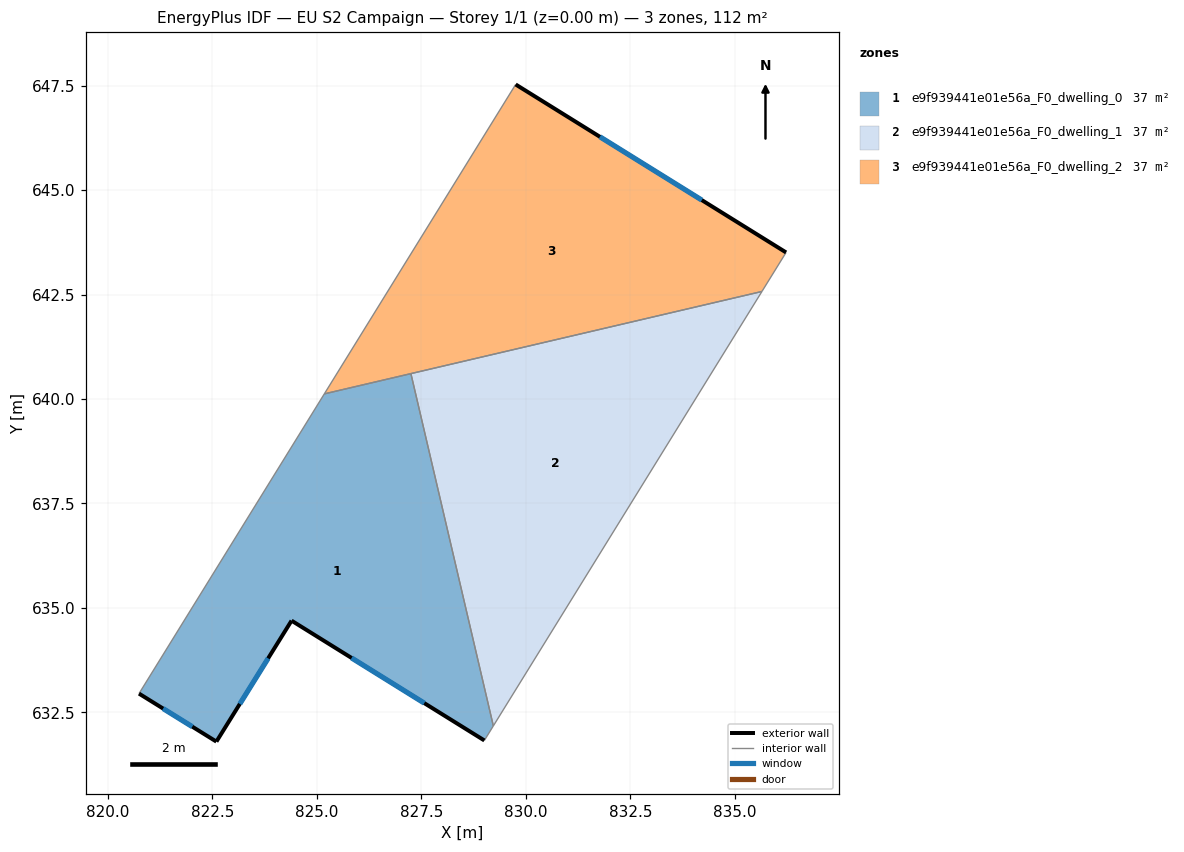
=== STOREY PLAN SPEC (per zone: floor XY polygon, exterior-wall plan segments, windows/doors) ===
zone 1: e9f939441e01e56a_F0_dwelling_0  (37.4 m²)
  floor: (827.25, 640.61) (829.22, 632.18) (829.01, 631.83) (824.39, 634.70) (822.59, 631.80) (820.74, 632.95) (825.18, 640.12)
  exterior wall: (822.59, 631.80) – (824.39, 634.70)  [3.4 m]
    window: (823.16, 632.70) – (823.83, 633.79)  [1.5 m²]
  exterior wall: (820.74, 632.95) – (822.59, 631.80)  [2.2 m]
    window: (821.32, 632.59) – (822.02, 632.16)  [0.9 m²]
  exterior wall: (824.39, 634.70) – (829.01, 631.83)  [5.4 m]
    window: (825.83, 633.80) – (827.57, 632.72)  [2.3 m²]
  interior walls: 4
zone 2: e9f939441e01e56a_F0_dwelling_1  (37.4 m²)
  floor: (835.65, 642.57) (829.22, 632.18) (827.25, 640.61)
  interior walls: 3
zone 3: e9f939441e01e56a_F0_dwelling_2  (37.3 m²)
  floor: (836.23, 643.51) (835.65, 642.57) (825.18, 640.12) (829.76, 647.53)
  exterior wall: (836.23, 643.51) – (829.76, 647.53)  [7.6 m]
    window: (834.21, 644.76) – (831.77, 646.27)  [3.2 m²]
  interior walls: 4

=== DERIVED (storey summary) ===
Building: EU S2 Campaign
Storey: 1 of 1  (floor level z = 0.00 m)
Storey gross floor area: 112.1 m²
Zones on this storey: 3
  - e9f939441e01e56a_F0_dwelling_0: floor 37.4 m²; exterior wall 11.0 m (33.1 m²); 3 window(s) 4.7 m²; WWR 14.2%
  - e9f939441e01e56a_F0_dwelling_1: floor 37.4 m²
  - e9f939441e01e56a_F0_dwelling_2: floor 37.3 m²; exterior wall 7.6 m (22.9 m²); 1 window(s) 3.2 m²; WWR 14.2%
Zone adjacency (shared interzone walls):
  - e9f939441e01e56a_F0_dwelling_0 ↔ e9f939441e01e56a_F0_dwelling_1
  - e9f939441e01e56a_F0_dwelling_0 ↔ e9f939441e01e56a_F0_dwelling_2
  - e9f939441e01e56a_F0_dwelling_1 ↔ e9f939441e01e56a_F0_dwelling_2